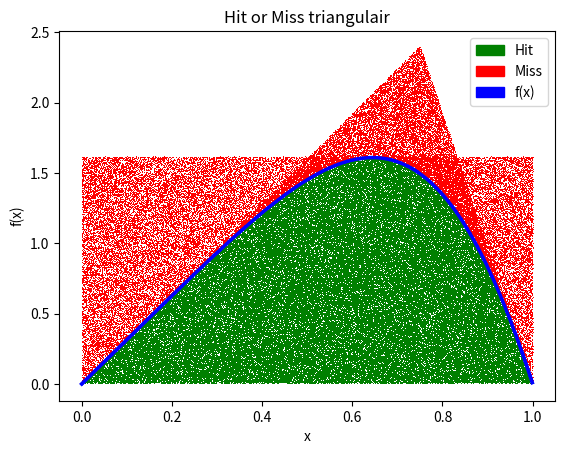

Recreate this plot in Python.
import matplotlib
import matplotlib.patches as mpatches
import numpy as np
import matplotlib.pyplot as plt
import time
from scipy.special import gamma, beta
from scipy.special import gamma, beta
import time


SIZE = 100000
u_samples = np.random.uniform(low=0.0, high=1.0, size=SIZE)  # u samples via uniforme verdeling

"-----Config-----"
HM_PUNTEN_PLOT = True
HM_HIST = False
HM_INV_CUM = False


def main():
    if HM_PUNTEN_PLOT:
        plot_hit_or_miss_punten('uniform')
        plot_hit_or_miss_punten('triangulair')

    if HM_HIST:
        plot_hit_or_miss_hist('uniform')
        plot_hit_or_miss_hist('triangulair')

    if HM_INV_CUM:
        inv_cum()


def timer(func):
    """
    Een decorator om de performantie van een functie te testen. Deze functie neemt een andere functie als argument,
    voert de functie uit en print de tijd dat het duurde om deze uit te voeren.

    :param func: De functie waarvan we de performantie willen testen.
    """

    def wrapper(*args, **kwargs):
        print(args)
        start_time = time.time()
        result = func(*args, **kwargs)
        end_time = time.time()

        param = ''
        if args:
            for arg in args:
                param += arg + ', '
        else:
            param = None

        print(('Het duurde {}s om de functie "{}" uit te voeren. '
               'De functie had de argumenten: "{}"').format(end_time - start_time, func.__name__, param[:-2]))
        return result
    return wrapper


def f(x):
    return np.pi * x * np.cos((np.pi / 2) * x ** 2)


def f_inv_cum(x):
    return np.sqrt((2 / np.pi) * np.arcsin(x))


def hx_triangular(x_samples):
    hx = np.array([3.2 * x if x <= 0.75 else -9.6 * x + 9.6 for x in x_samples])
    return hx


@timer
def hit_or_miss(verdeling):
    if verdeling == 'uniform':
        x_samples = np.random.uniform(low=0.0, high=1.0, size=SIZE)
        y_samples = 1.61 * u_samples  # y_max = maximum van de functie in het interval [0, 1]
    elif verdeling == 'triangulair':
        x_samples = np.random.triangular(left=0, mode=0.75, right=1, size=SIZE)
        y_samples = hx_triangular(x_samples) * u_samples
    else:
        raise Exception('Ongekende verdeling')

    # pas de functie toe
    y_functie = f(x_samples)

    y_hit, x_hit, x_miss, y_miss = [], [], [], []
    for n in range(len(x_samples)):
        if y_samples[n] <= y_functie[n]:  # kijk of het punt een "hit" of een "miss" is
            x_hit.append(x_samples[n]), y_hit.append(y_samples[n])  # steek de hits in een lijst voor hit
        else:
            x_miss.append(x_samples[n]), y_miss.append(y_samples[n])  # steek de miss getallen in en lijst voor missers

    # efficientie
    print('efficientie = ', len(x_hit) / SIZE)
    return x_hit, y_hit, x_miss, y_miss


def plot_hit_or_miss_punten(verdeling):
    x_hit, y_hit, x_miss, y_miss = hit_or_miss(verdeling)
    plt.plot(x_hit, y_hit, ',', label='x', c='g')
    plt.plot(x_miss, y_miss, ',', label='x', c='r')
    x = np.arange(0.0, 1.0, 0.001)
    plt.plot(x, f(x), linewidth=2.5, c='b')
    plt.title('Hit or Miss {}'.format(verdeling))
    plt.xlabel('x'), plt.ylabel('f(x)')
    plt.grid()
    plt.legend(handles=[mpatches.Patch(color='green', label='Hit'),
                        mpatches.Patch(color='red', label='Miss'),
                        mpatches.Patch(color='blue', label='f(x)')], loc='upper right')
    plt.show()


def plot_hit_or_miss_hist(verdeling):
    x_hit, y_hit, x_miss, y_miss = hit_or_miss(verdeling)
    plt.hist(x_hit, bins=50, density=True, color='tab:orange')
    x = np.arange(0.0, 1.0, 0.001)
    plt.plot(x, f(x), linewidth=2.5, c='b')
    plt.title('Hit or Miss {} histogram'.format(verdeling, ))
    plt.xlabel('x'), plt.ylabel('f(x)')
    plt.grid()
    plt.legend(handles=[mpatches.Patch(color='orange', label='Histogram'),
                        mpatches.Patch(color='blue', label='f(x)')], loc='upper right')
    plt.show()


@timer
def inv_cum():
    x_samples = f_inv_cum(u_samples)
    plt.title('Inverse Cummulatieve'), plt.ylabel('f(x)'), plt.xlabel('x')
    plt.legend(handles=[mpatches.Patch(color='orange', label='Histogram'),
                        mpatches.Patch(color='blue', label='f(x)')], loc='upper right')
    plt.hist(x_samples, bins=50, density=True, color='tab:orange')

    t = np.arange(0.0, 1.0, 0.001)
    plt.plot(t, f(t), linewidth=2.5, c='b')
    plt.show()


if __name__ == '__main__':
    main()
